Run: headless pygame with SDL's dummy video driver; simulated clock (each Clock.tick advances the game by its frame time, no real sleeping); random seed 0; keys injected as events and as key.get_pressed() state; no mouse input.
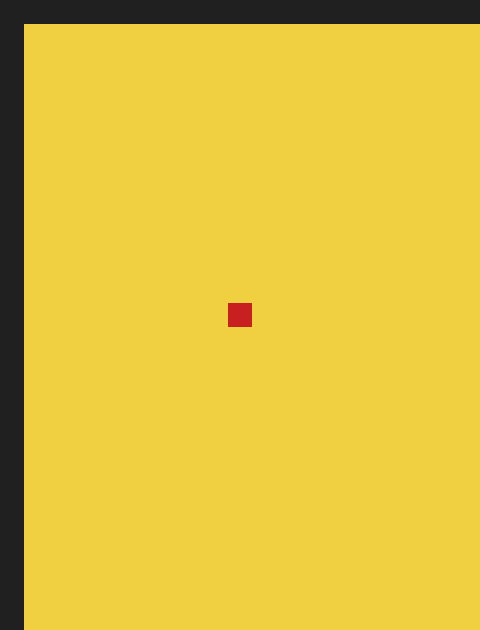
Frame 1 of 4 · flips 1–60 · no input
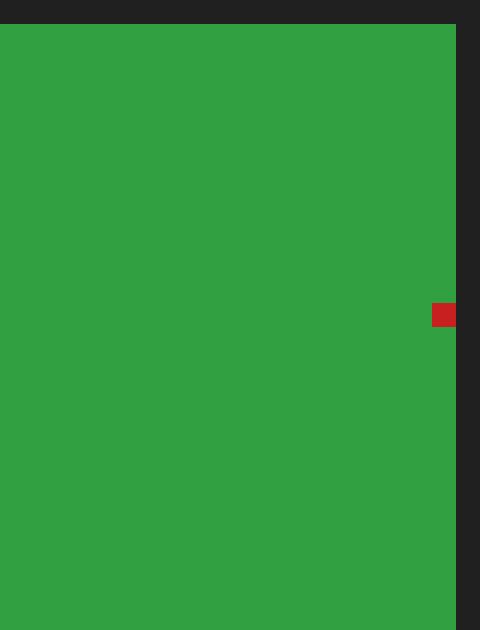
Frame 2 of 4 · flips 61–180 · tapped SPACE, RETURN · held RIGHT (→), D
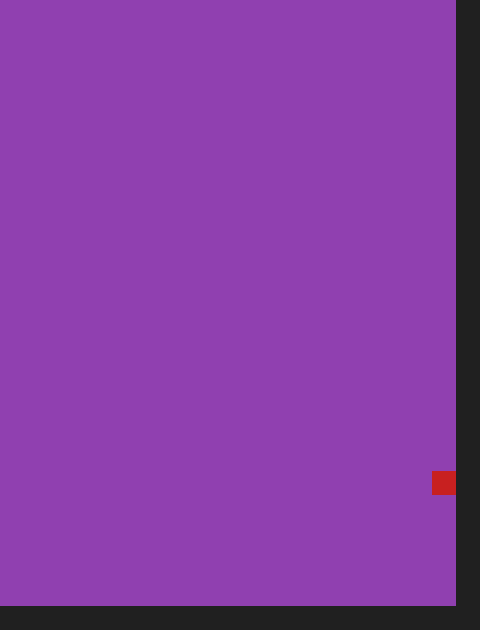
Frame 3 of 4 · flips 181–300 · held DOWN (↓), S
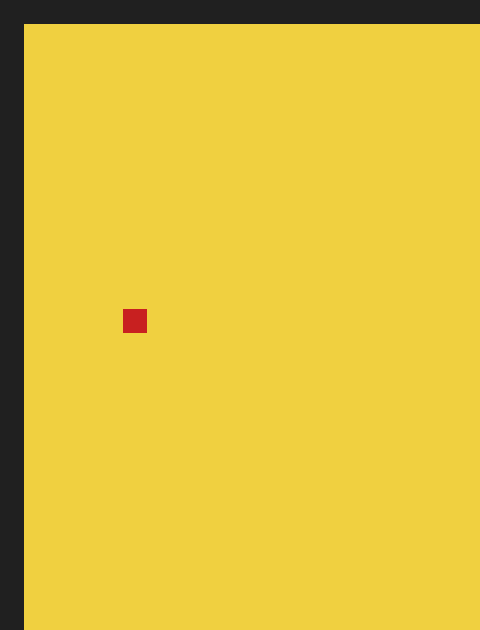
Frame 4 of 4 · flips 301–420 · held LEFT (←), A, UP (↑), W

The pygame program that drew these frames:

"""Atari Adventure homage (T1-T3): multi-room world with screen transitions."""

from __future__ import annotations

from dataclasses import dataclass

import pygame

LOGICAL_WIDTH = 160
LOGICAL_HEIGHT = 210
WINDOW_SCALE = 3
TARGET_FPS = 30

WALL_THICKNESS = 8
ROOM_COLOR = (240, 208, 64)   # gold-like castle room (preserved alias)
WALL_COLOR = (32, 32, 32)
PLAYER_COLOR = (200, 32, 32)
PLAYER_SIZE = 8

PLAYER_X = (LOGICAL_WIDTH - PLAYER_SIZE) // 2
PLAYER_Y = (LOGICAL_HEIGHT - PLAYER_SIZE) // 2

PLAYER_SPEED = 2

_X_MIN = WALL_THICKNESS
_X_MAX = LOGICAL_WIDTH - WALL_THICKNESS - PLAYER_SIZE
_Y_MIN = WALL_THICKNESS
_Y_MAX = LOGICAL_HEIGHT - WALL_THICKNESS - PLAYER_SIZE

# Legacy SDL1 key constants (used by test fixtures that don't import pygame).
_K_UP = 273
_K_DOWN = 274
_K_RIGHT = 275
_K_LEFT = 276


@dataclass(frozen=True)
class Room:
    id: str
    bg_color: tuple[int, int, int]
    neighbors: dict[str, str | None]


ROOMS: dict[str, Room] = {
    "yellow": Room("yellow", (240, 208, 64), {"N": None,     "S": "blue",   "E": "green",  "W": None}),
    "blue":   Room("blue",   (64, 96, 200),  {"N": "yellow", "S": None,     "E": "purple", "W": None}),
    "green":  Room("green",  (48, 160, 64),  {"N": None,     "S": "purple", "E": None,     "W": "yellow"}),
    "purple": Room("purple", (144, 64, 176), {"N": "green",  "S": None,     "E": None,     "W": "blue"}),
}

START_ROOM = "yellow"

OPPOSITE = {"N": "S", "S": "N", "E": "W", "W": "E"}

INWARD_OFFSET = PLAYER_SPEED + 1


def assert_symmetric(rooms: dict[str, Room]) -> None:
    """Verify every passage edge is bidirectional. Raises ValueError on violation."""
    for room_id, room in rooms.items():
        for direction, neighbor_id in room.neighbors.items():
            if neighbor_id is None:
                continue
            if neighbor_id not in rooms:
                raise ValueError(
                    f"Room {room_id!r} edge {direction!r} points to unknown room {neighbor_id!r}"
                )
            back = rooms[neighbor_id].neighbors.get(OPPOSITE[direction])
            if back != room_id:
                raise ValueError(
                    f"Asymmetric edge: {room_id!r}.{direction} -> "
                    f"{neighbor_id!r}, but {neighbor_id!r}.{OPPOSITE[direction]} -> {back!r}"
                )


def assert_connected(rooms: dict[str, Room], start: str) -> None:
    """Verify BFS from start reaches every room. Raises ValueError on disconnected graph."""
    visited: set[str] = set()
    queue = [start]
    while queue:
        current = queue.pop()
        if current in visited:
            continue
        visited.add(current)
        for neighbor_id in rooms[current].neighbors.values():
            if neighbor_id is not None and neighbor_id not in visited:
                queue.append(neighbor_id)
    missing = set(rooms) - visited
    if missing:
        raise ValueError(f"Rooms not reachable from {start!r}: {missing}")


def _is_pressed(keys_pressed, sdl1_val: int, sdl2_val: int) -> bool:
    """Return True when the key is pressed.

    Supports three styles of ``keys_pressed``:
    * ``pygame.key.get_pressed()`` sequence — indexed by SDL2 scancode.
    * A dict keyed by SDL2 constants (e.g. ``{pygame.K_RIGHT: True}``).
    * A dict keyed by SDL1 constants (e.g. ``{275: True}``).
    """
    try:
        v1 = keys_pressed.get(sdl1_val, False)
        v2 = keys_pressed.get(sdl2_val, False)
        return bool(v1 or v2)
    except AttributeError:
        return bool(keys_pressed[sdl2_val])


def move_player(
    x: int, y: int, keys_pressed, room: Room | None = None
) -> tuple[int, int] | tuple[str, str]:
    """Apply arrow-key movement.

    Legacy mode (room=None): clamp to room interior, return (x, y).
    Room-aware mode (room=Room): return ("exit", dir) on passage crossing,
    clamp on sealed edges, return (x, y) otherwise.
    Diagonal tie-break: horizontal axis checked first.
    """
    nx, ny = x, y
    if _is_pressed(keys_pressed, _K_RIGHT, pygame.K_RIGHT):
        nx += PLAYER_SPEED
    if _is_pressed(keys_pressed, _K_LEFT, pygame.K_LEFT):
        nx -= PLAYER_SPEED
    if _is_pressed(keys_pressed, _K_DOWN, pygame.K_DOWN):
        ny += PLAYER_SPEED
    if _is_pressed(keys_pressed, _K_UP, pygame.K_UP):
        ny -= PLAYER_SPEED

    if room is None:
        return max(_X_MIN, min(_X_MAX, nx)), max(_Y_MIN, min(_Y_MAX, ny))

    # Room-aware mode — horizontal axis first for deterministic diagonal policy
    if nx > _X_MAX:
        if room.neighbors["E"] is not None:
            return ("exit", "E")
        nx = _X_MAX
    elif nx < _X_MIN:
        if room.neighbors["W"] is not None:
            return ("exit", "W")
        nx = _X_MIN

    if ny > _Y_MAX:
        if room.neighbors["S"] is not None:
            return ("exit", "S")
        ny = _Y_MAX
    elif ny < _Y_MIN:
        if room.neighbors["N"] is not None:
            return ("exit", "N")
        ny = _Y_MIN

    return nx, ny


def _clamp_x(v: int) -> int:
    return max(_X_MIN, min(_X_MAX, v))


def _clamp_y(v: int) -> int:
    return max(_Y_MIN, min(_Y_MAX, v))


def _warp_position(room: Room, exit_dir: str, x: int, y: int) -> tuple[Room, int, int]:
    """Compute destination room and in-room coordinates after a passage exit.

    Pure function — no pygame dependency, no module-global writes.
    Raises ValueError for sealed edges, unknown rooms, or invalid directions.
    """
    neighbor_id = room.neighbors.get(exit_dir)
    if neighbor_id is None:
        raise ValueError(f"Cannot warp through sealed edge {room.id}.{exit_dir}")
    if neighbor_id not in ROOMS:
        raise ValueError(f"Unknown room id {neighbor_id!r} from {room.id}.{exit_dir}")
    new_room = ROOMS[neighbor_id]
    if exit_dir == "E":
        return new_room, _X_MIN + INWARD_OFFSET, _clamp_y(y)
    if exit_dir == "W":
        return new_room, _X_MAX - INWARD_OFFSET, _clamp_y(y)
    if exit_dir == "N":
        return new_room, _clamp_x(x), _Y_MAX - INWARD_OFFSET
    if exit_dir == "S":
        return new_room, _clamp_x(x), _Y_MIN + INWARD_OFFSET
    raise ValueError(f"Unknown exit direction: {exit_dir!r}")


def initialize_pygame() -> tuple[int, int]:
    """Initialize pygame subsystems."""
    return pygame.init()


def create_window(scale: int = WINDOW_SCALE) -> pygame.Surface:
    """Create the scaled window surface."""
    return pygame.display.set_mode((LOGICAL_WIDTH * scale, LOGICAL_HEIGHT * scale))


_LEGACY_ROOM = Room("_legacy", ROOM_COLOR, {"N": None, "S": None, "E": None, "W": None})


def draw_room(surface: pygame.Surface, room: Room | None = None) -> None:
    """Render the active room's background and walls.

    Walls are drawn ONLY on edges where room.neighbors[dir] is None (sealed).
    Passage edges show the bg color through.
    T1/T2 callers may omit room; _LEGACY_ROOM (all-walls, ROOM_COLOR) is used.
    """
    if room is None:
        room = _LEGACY_ROOM
    surface.fill(room.bg_color)

    if room.neighbors.get("N") is None:
        pygame.draw.rect(surface, WALL_COLOR, pygame.Rect(0, 0, LOGICAL_WIDTH, WALL_THICKNESS))
    if room.neighbors.get("S") is None:
        pygame.draw.rect(
            surface, WALL_COLOR,
            pygame.Rect(0, LOGICAL_HEIGHT - WALL_THICKNESS, LOGICAL_WIDTH, WALL_THICKNESS),
        )
    if room.neighbors.get("W") is None:
        pygame.draw.rect(surface, WALL_COLOR, pygame.Rect(0, 0, WALL_THICKNESS, LOGICAL_HEIGHT))
    if room.neighbors.get("E") is None:
        pygame.draw.rect(
            surface, WALL_COLOR,
            pygame.Rect(LOGICAL_WIDTH - WALL_THICKNESS, 0, WALL_THICKNESS, LOGICAL_HEIGHT),
        )


def draw_player(surface: pygame.Surface, x: int = PLAYER_X, y: int = PLAYER_Y) -> None:
    """Render the player avatar as a small square."""
    pygame.draw.rect(surface, PLAYER_COLOR, pygame.Rect(x, y, PLAYER_SIZE, PLAYER_SIZE))


def run_game_loop(
    surface: pygame.Surface,
    *,
    fps: int = TARGET_FPS,
    event_getter=pygame.event.get,
) -> None:
    """Run until quit event or ESC key is received."""
    assert_symmetric(ROOMS)
    assert_connected(ROOMS, START_ROOM)

    clock = pygame.time.Clock()
    running = True
    logical_surface = pygame.Surface((LOGICAL_WIDTH, LOGICAL_HEIGHT))
    current_room = ROOMS[START_ROOM]
    px, py = PLAYER_X, PLAYER_Y

    while running:
        for event in event_getter():
            if event.type == pygame.QUIT:
                running = False
            elif event.type == pygame.KEYDOWN and event.key == pygame.K_ESCAPE:
                running = False

        move_result = move_player(px, py, pygame.key.get_pressed(), room=current_room)

        if isinstance(move_result[0], str):
            direction = move_result[1]
            current_room, px, py = _warp_position(current_room, direction, px, py)
        else:
            px, py = move_result

        draw_room(logical_surface, current_room)
        draw_player(logical_surface, px, py)

        if surface.get_size() == (LOGICAL_WIDTH, LOGICAL_HEIGHT):
            surface.blit(logical_surface, (0, 0))
        else:
            pygame.transform.scale(logical_surface, surface.get_size(), surface)
        pygame.display.flip()
        clock.tick(fps)


def main() -> None:
    """Program entrypoint."""
    initialize_pygame()
    surface = create_window()
    pygame.display.set_caption("Adventure")

    try:
        run_game_loop(surface)
    finally:
        pygame.quit()


if __name__ == "__main__":
    main()
